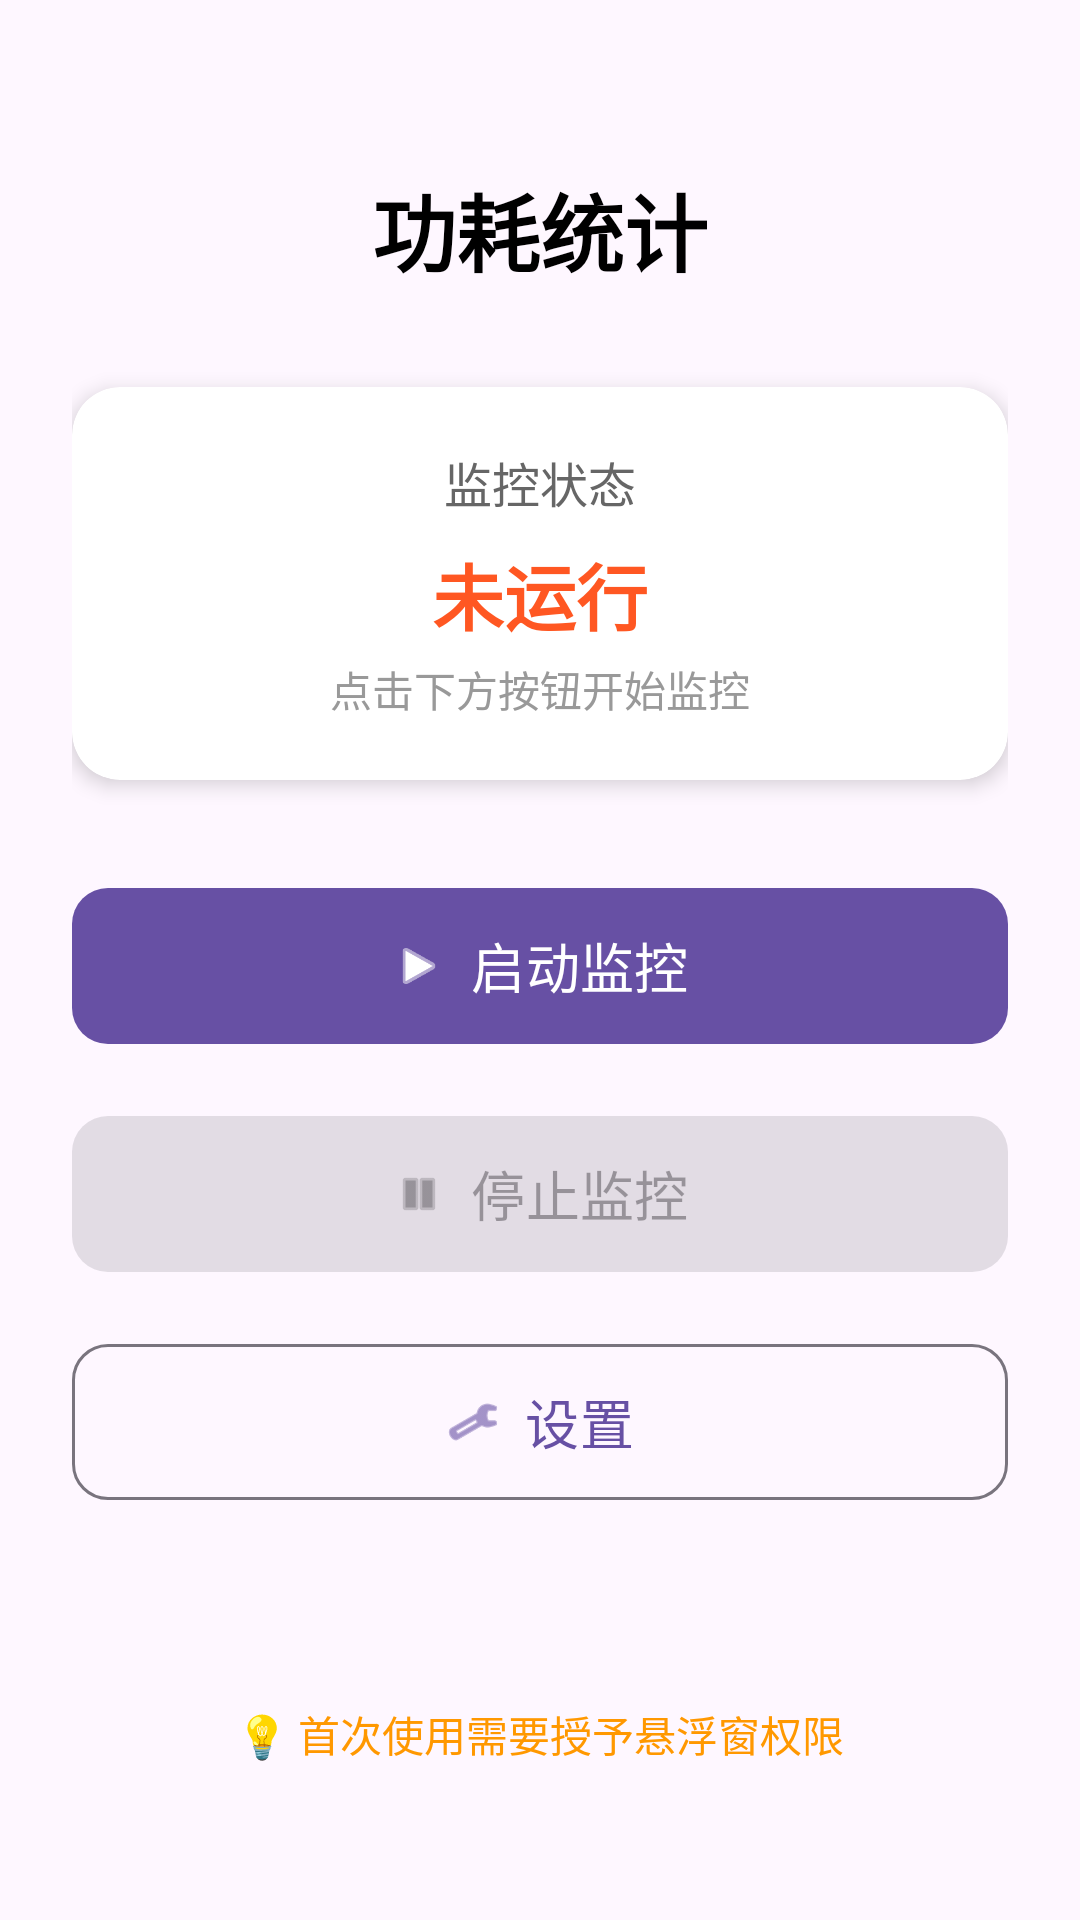

The Android layout XML behind this screen, and the referenced resources:
<!-- AndroidManifest.xml: application theme Theme.PowerConsumptionStatistics -->
<!-- res/layout/activity_main.xml -->
<?xml version="1.0" encoding="utf-8"?>
<androidx.constraintlayout.widget.ConstraintLayout xmlns:android="http://schemas.android.com/apk/res/android"
    xmlns:app="http://schemas.android.com/apk/res-auto"
    xmlns:tools="http://schemas.android.com/tools"
    android:id="@+id/main"
    android:layout_width="match_parent"
    android:layout_height="match_parent"
    android:padding="24dp"
    tools:context=".MainActivity">

    
    <TextView
        android:id="@+id/tv_title"
        android:layout_width="wrap_content"
        android:layout_height="wrap_content"
        android:text="功耗统计"
        android:textSize="28sp"
        android:textStyle="bold"
        android:textColor="@color/black"
        app:layout_constraintTop_toTopOf="parent"
        app:layout_constraintStart_toStartOf="parent"
        app:layout_constraintEnd_toEndOf="parent"
        android:layout_marginTop="32dp" />

    
    <androidx.cardview.widget.CardView
        android:id="@+id/card_status"
        android:layout_width="match_parent"
        android:layout_height="wrap_content"
        android:layout_marginTop="32dp"
        app:cardCornerRadius="16dp"
        app:cardElevation="4dp"
        app:layout_constraintTop_toBottomOf="@id/tv_title"
        app:layout_constraintStart_toStartOf="parent"
        app:layout_constraintEnd_toEndOf="parent">

        <LinearLayout
            android:layout_width="match_parent"
            android:layout_height="wrap_content"
            android:orientation="vertical"
            android:padding="20dp"
            android:gravity="center">

            <TextView
                android:layout_width="wrap_content"
                android:layout_height="wrap_content"
                android:text="监控状态"
                android:textSize="16sp"
                android:textColor="#666666" />

            <TextView
                android:id="@+id/tv_status"
                android:layout_width="wrap_content"
                android:layout_height="wrap_content"
                android:text="未运行"
                android:textSize="24sp"
                android:textStyle="bold"
                android:textColor="#FF5722"
                android:layout_marginTop="8dp" />

            <TextView
                android:id="@+id/tv_status_hint"
                android:layout_width="wrap_content"
                android:layout_height="wrap_content"
                android:text="点击下方按钮开始监控"
                android:textSize="14sp"
                android:textColor="#999999"
                android:layout_marginTop="4dp" />
        </LinearLayout>
    </androidx.cardview.widget.CardView>

    
    <LinearLayout
        android:id="@+id/layout_buttons"
        android:layout_width="match_parent"
        android:layout_height="wrap_content"
        android:orientation="vertical"
        android:layout_marginTop="32dp"
        app:layout_constraintTop_toBottomOf="@id/card_status"
        app:layout_constraintStart_toStartOf="parent"
        app:layout_constraintEnd_toEndOf="parent">

        
        <com.google.android.material.button.MaterialButton
            android:id="@+id/btn_start_service"
            android:layout_width="match_parent"
            android:layout_height="60dp"
            android:text="启动监控"
            android:textSize="18sp"
            app:cornerRadius="12dp"
            app:icon="@android:drawable/ic_media_play"
            app:iconGravity="textStart"
            app:iconPadding="8dp" />

        
        <com.google.android.material.button.MaterialButton
            android:id="@+id/btn_stop_service"
            android:layout_width="match_parent"
            android:layout_height="60dp"
            android:text="停止监控"
            android:textSize="18sp"
            android:enabled="false"
            android:layout_marginTop="16dp"
            app:cornerRadius="12dp"
            app:icon="@android:drawable/ic_media_pause"
            app:iconGravity="textStart"
            app:iconPadding="8dp"
            style="@style/Widget.Material3.Button.TonalButton" />

        
        <com.google.android.material.button.MaterialButton
            android:id="@+id/btn_settings"
            android:layout_width="match_parent"
            android:layout_height="60dp"
            android:text="设置"
            android:textSize="18sp"
            android:layout_marginTop="16dp"
            app:cornerRadius="12dp"
            app:icon="@android:drawable/ic_menu_preferences"
            app:iconGravity="textStart"
            app:iconPadding="8dp"
            style="@style/Widget.Material3.Button.OutlinedButton" />
    </LinearLayout>

    
    <TextView
        android:id="@+id/tv_permission_hint"
        android:layout_width="0dp"
        android:layout_height="wrap_content"
        android:text="💡 首次使用需要授予悬浮窗权限"
        android:textSize="14sp"
        android:textColor="#FF9800"
        android:gravity="center"
        android:padding="12dp"
        android:background="@android:color/transparent"
        app:layout_constraintBottom_toBottomOf="parent"
        app:layout_constraintStart_toStartOf="parent"
        app:layout_constraintEnd_toEndOf="parent"
        android:layout_marginBottom="16dp" />

</androidx.constraintlayout.widget.ConstraintLayout>
<!-- resources referenced by this layout -->
<resources>
  <style name="Theme.PowerConsumptionStatistics" parent="Base.Theme.PowerConsumptionStatistics" />
  <style name="Base.Theme.PowerConsumptionStatistics" parent="Theme.Material3.DayNight.NoActionBar">
          
          
      </style>
  <!-- not gathered from this repository: default colours our renderer supplied (Android Studio template values) -->
  <color name="black">#FF000000</color>
</resources>
